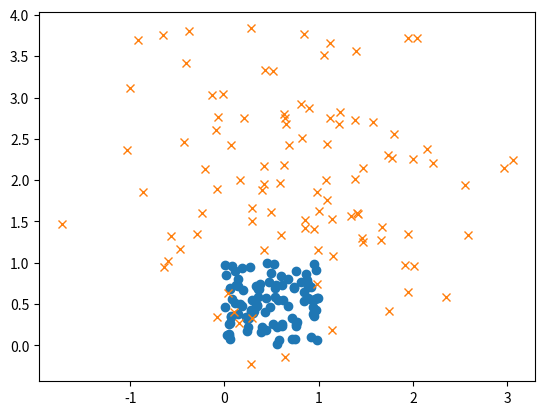

Write Python code to recreate this figure.
import numpy as np
import matplotlib.pyplot as plt

def plot_rand():
    points_rand = np.random.rand(100, 2)   # 30 random points in 2-D
    x_rand = points_rand[:,0]
    y_rand = points_rand[:,1]
    plt.plot(x_rand, y_rand, 'o')
    plt.show()
    
def plot_normal():
    mean = [1, 2]
    cov = [[1, 0], [0, 1]]  # diagonal covariance
    x_normal, y_normal = np.random.multivariate_normal(mean, cov, 100).T
    plt.plot(x_normal, y_normal, 'x')
    plt.show()

plot_rand()
plot_normal()

